The GitHub repository snarfnet/fukusou-kion contains a labelled image folder "augmented" with 2 categories: not tsuchinoko, tsuchinoko candidate. Examples follow, each with its label.

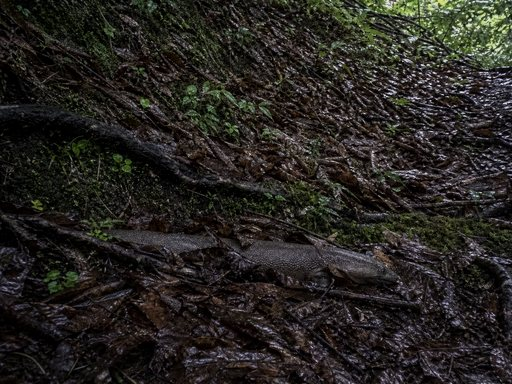
Label: tsuchinoko candidate

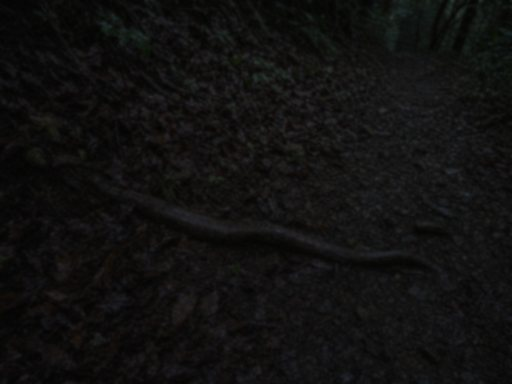
Label: not tsuchinoko

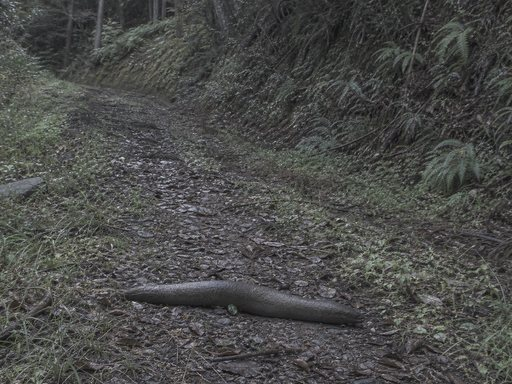
Label: not tsuchinoko

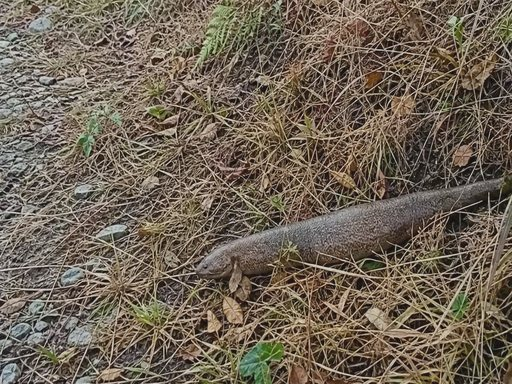
Label: not tsuchinoko

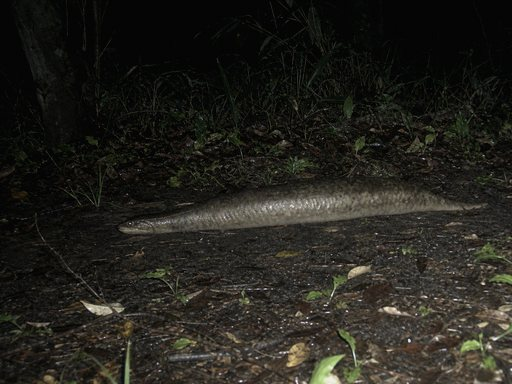
Label: tsuchinoko candidate

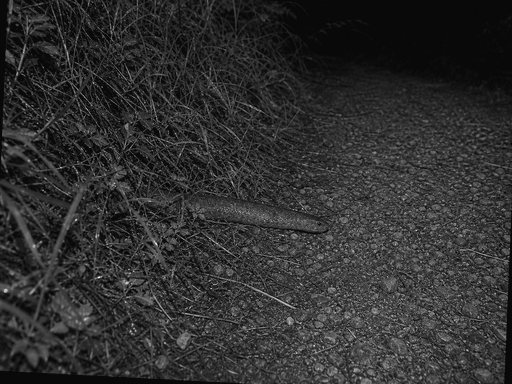
Label: tsuchinoko candidate
